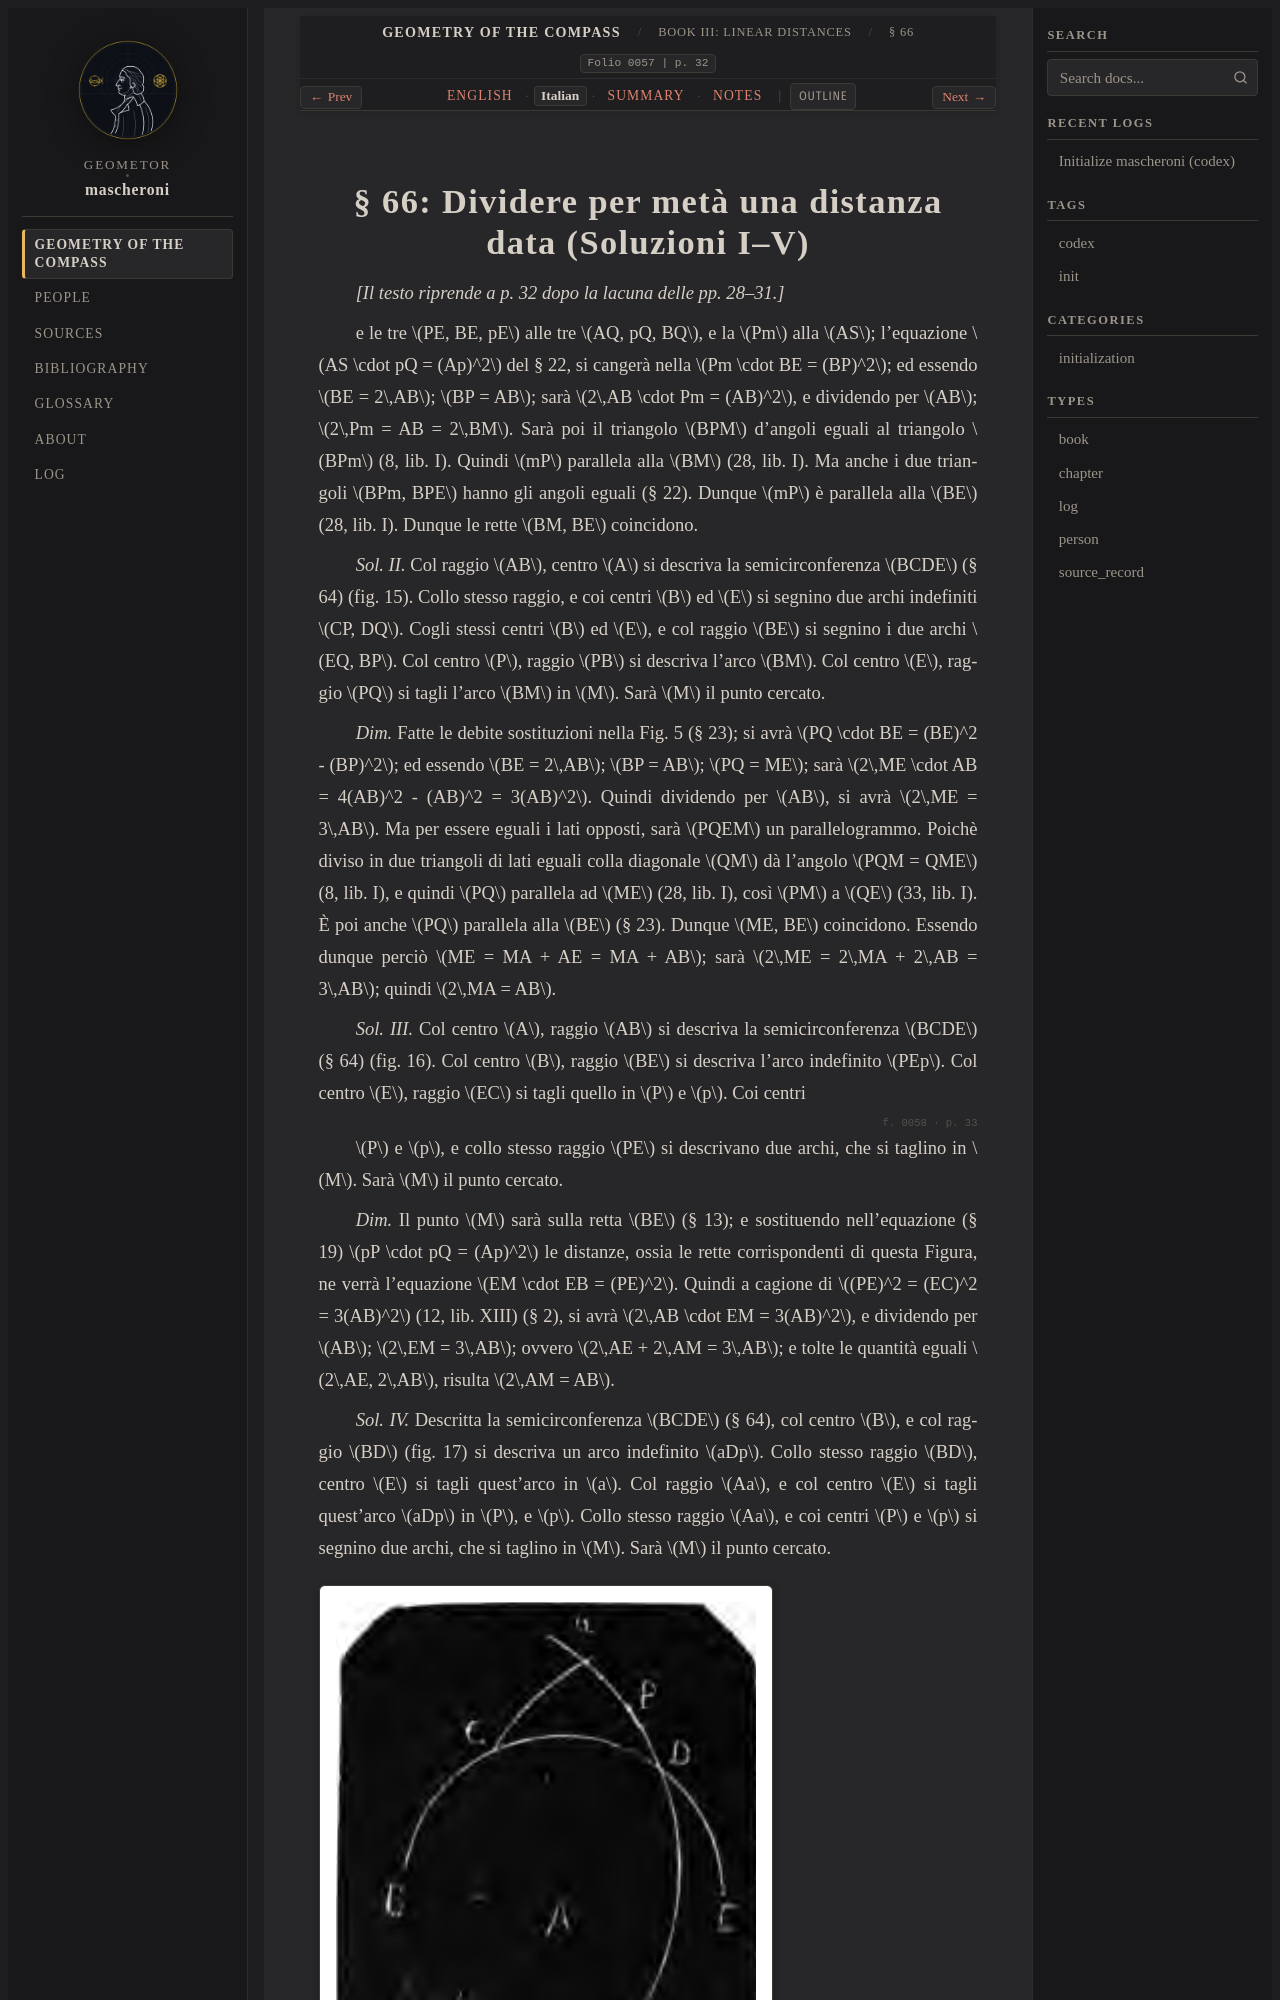

repository: geometor/mascheroni · page: geometria_del_compasso/03-book-03/02-sec-66-bisection/it.html · generator: sphinx

:order: 2
:layout: book
:title: § 66: Dividere per metà una distanza data (Soluzioni I–V)
:nav_title: § 66: Segment Bisection
:breadcrumb_title: § 66: Segment Bisection
:folio: 0057
:page: 32
:tracks: English: index | Italian: it | Summary: summary | Notes: notes

.. _mascheroni-03-book-03-02-sec-66-bisection-it:
.. _mascheroni-libro-3-sec-66-it:
